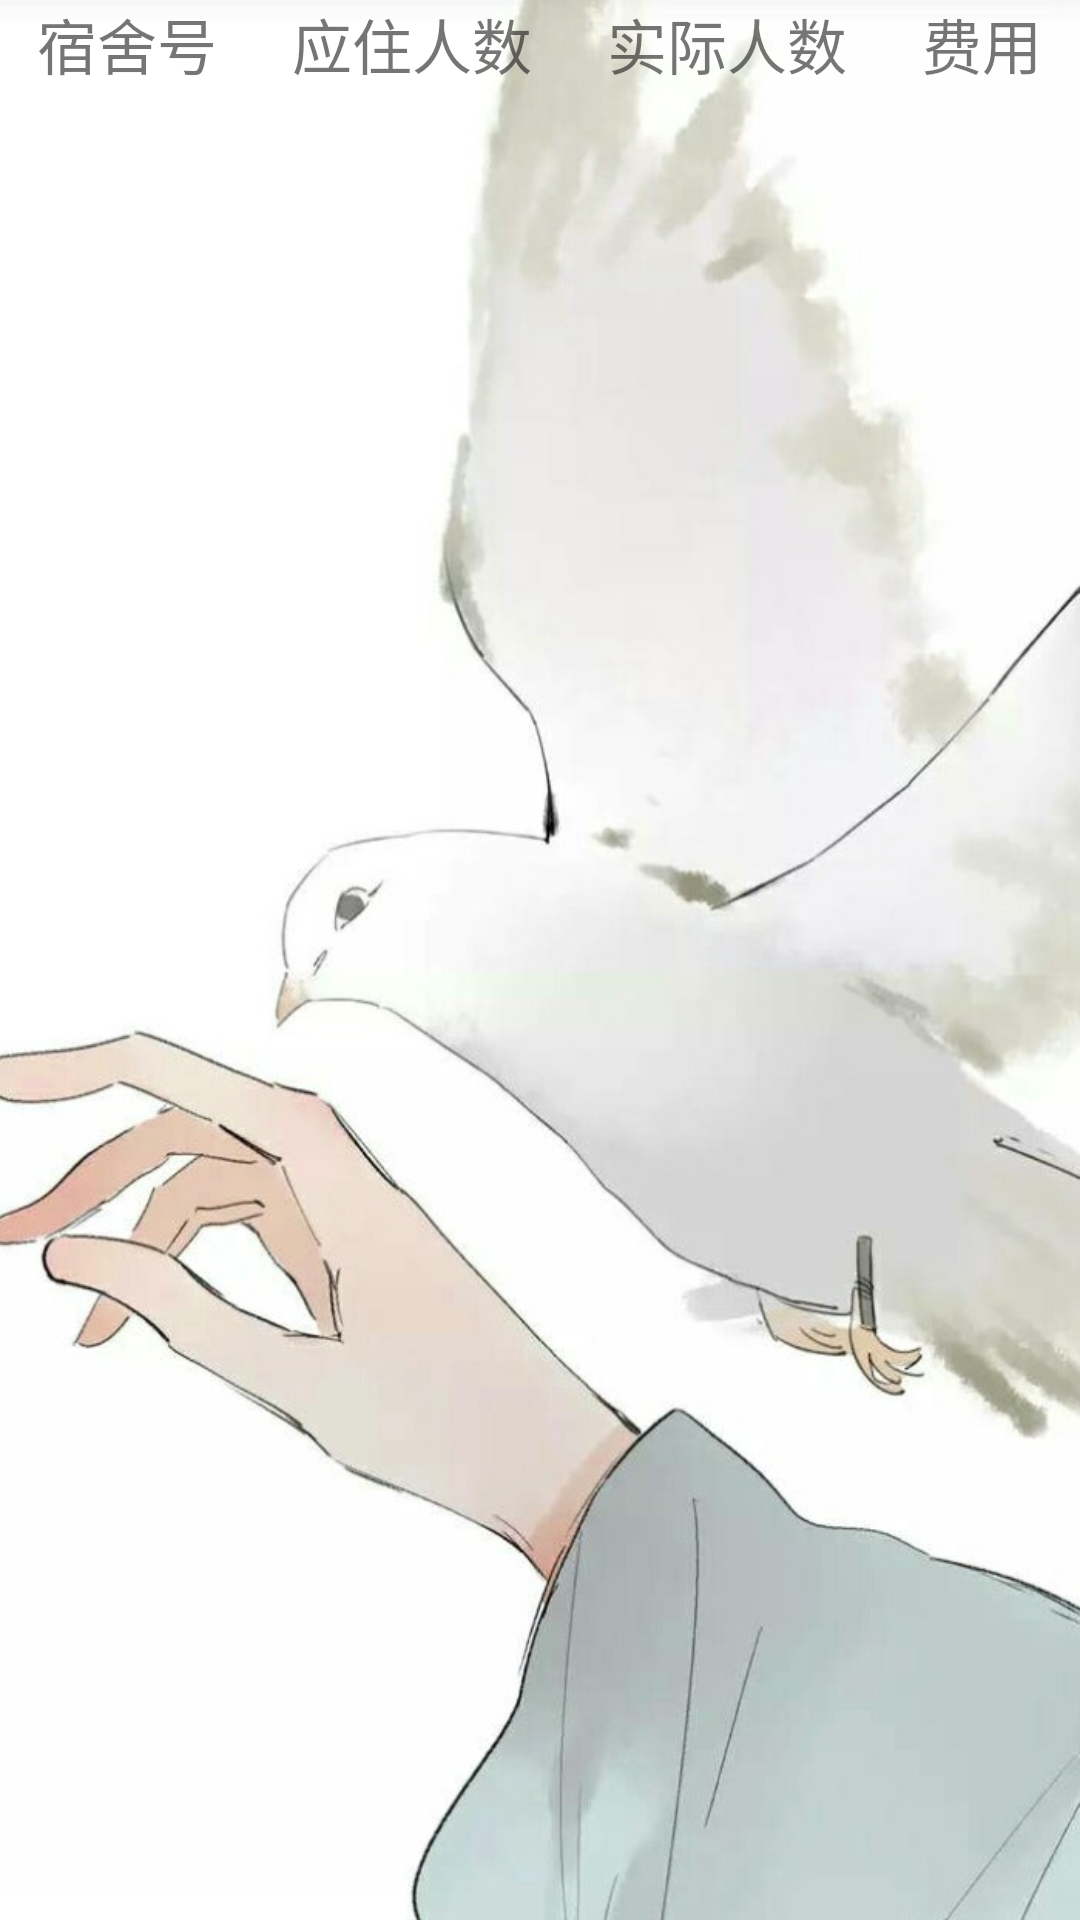

Layout XML and referenced resources for this Android screen:
<!-- AndroidManifest.xml: application theme AppTheme -->
<!-- res/layout/activity_room_select.xml -->
<?xml version="1.0" encoding="utf-8"?>
<LinearLayout
    xmlns:android="http://schemas.android.com/apk/res/android"
    xmlns:app="http://schemas.android.com/apk/res-auto"
    xmlns:tools="http://schemas.android.com/tools"
    android:layout_width="match_parent"
    android:layout_height="match_parent"
    tools:context=".ui.RoomSelectActivity"
    android:background="@mipmap/roombackground">


    <LinearLayout
        android:layout_width="wrap_content"
        android:layout_height="wrap_content"
        android:orientation="vertical">
        <LinearLayout
            android:layout_width="match_parent"
            android:layout_height="wrap_content"
            android:orientation="horizontal">
            <TextView
                android:gravity="center"
                android:layout_width="wrap_content"
                android:layout_height="wrap_content"
                android:layout_weight="1"
                android:text="宿舍号"
                android:textSize="20dp"/>

            <TextView
                android:gravity="center"
                android:layout_width="wrap_content"
                android:layout_height="wrap_content"
                android:layout_weight="1"
                android:text="应住人数"
                android:textSize="20dp"/>

            <TextView
                android:layout_width="wrap_content"
                android:layout_height="wrap_content"
                android:layout_weight="1"
                android:gravity="center"
                android:text="实际人数"
                android:textSize="20dp" />

            <TextView
                android:gravity="center"
                android:layout_width="wrap_content"
                android:layout_height="wrap_content"
                android:layout_weight="1"
                android:text="费用"
                android:textSize="20dp"/>

        </LinearLayout>


        <ListView

            android:id="@+id/main"
            android:layout_width="match_parent"
            android:layout_height="wrap_content"></ListView>
    </LinearLayout>

</LinearLayout>
<!-- resources referenced by this layout -->
<resources>
  <!-- mipmap roombackground: jpg bitmap (mipmap-xxhdpi, 62713 bytes) -->
  <style name="AppTheme" parent="Theme.AppCompat.Light.DarkActionBar">
          
          <item name="colorPrimary">@color/colorPrimary</item>
          <item name="colorPrimaryDark">@color/colorPrimaryDark</item>
          <item name="colorAccent">@color/colorAccent</item>
      </style>
  <!-- not gathered from this repository: default colours our renderer supplied (Android Studio template values) -->
  <color name="colorPrimary">#FF6200EE</color>
  <color name="colorPrimaryDark">#FF3700B3</color>
  <color name="colorAccent">#FF03DAC5</color>
</resources>
